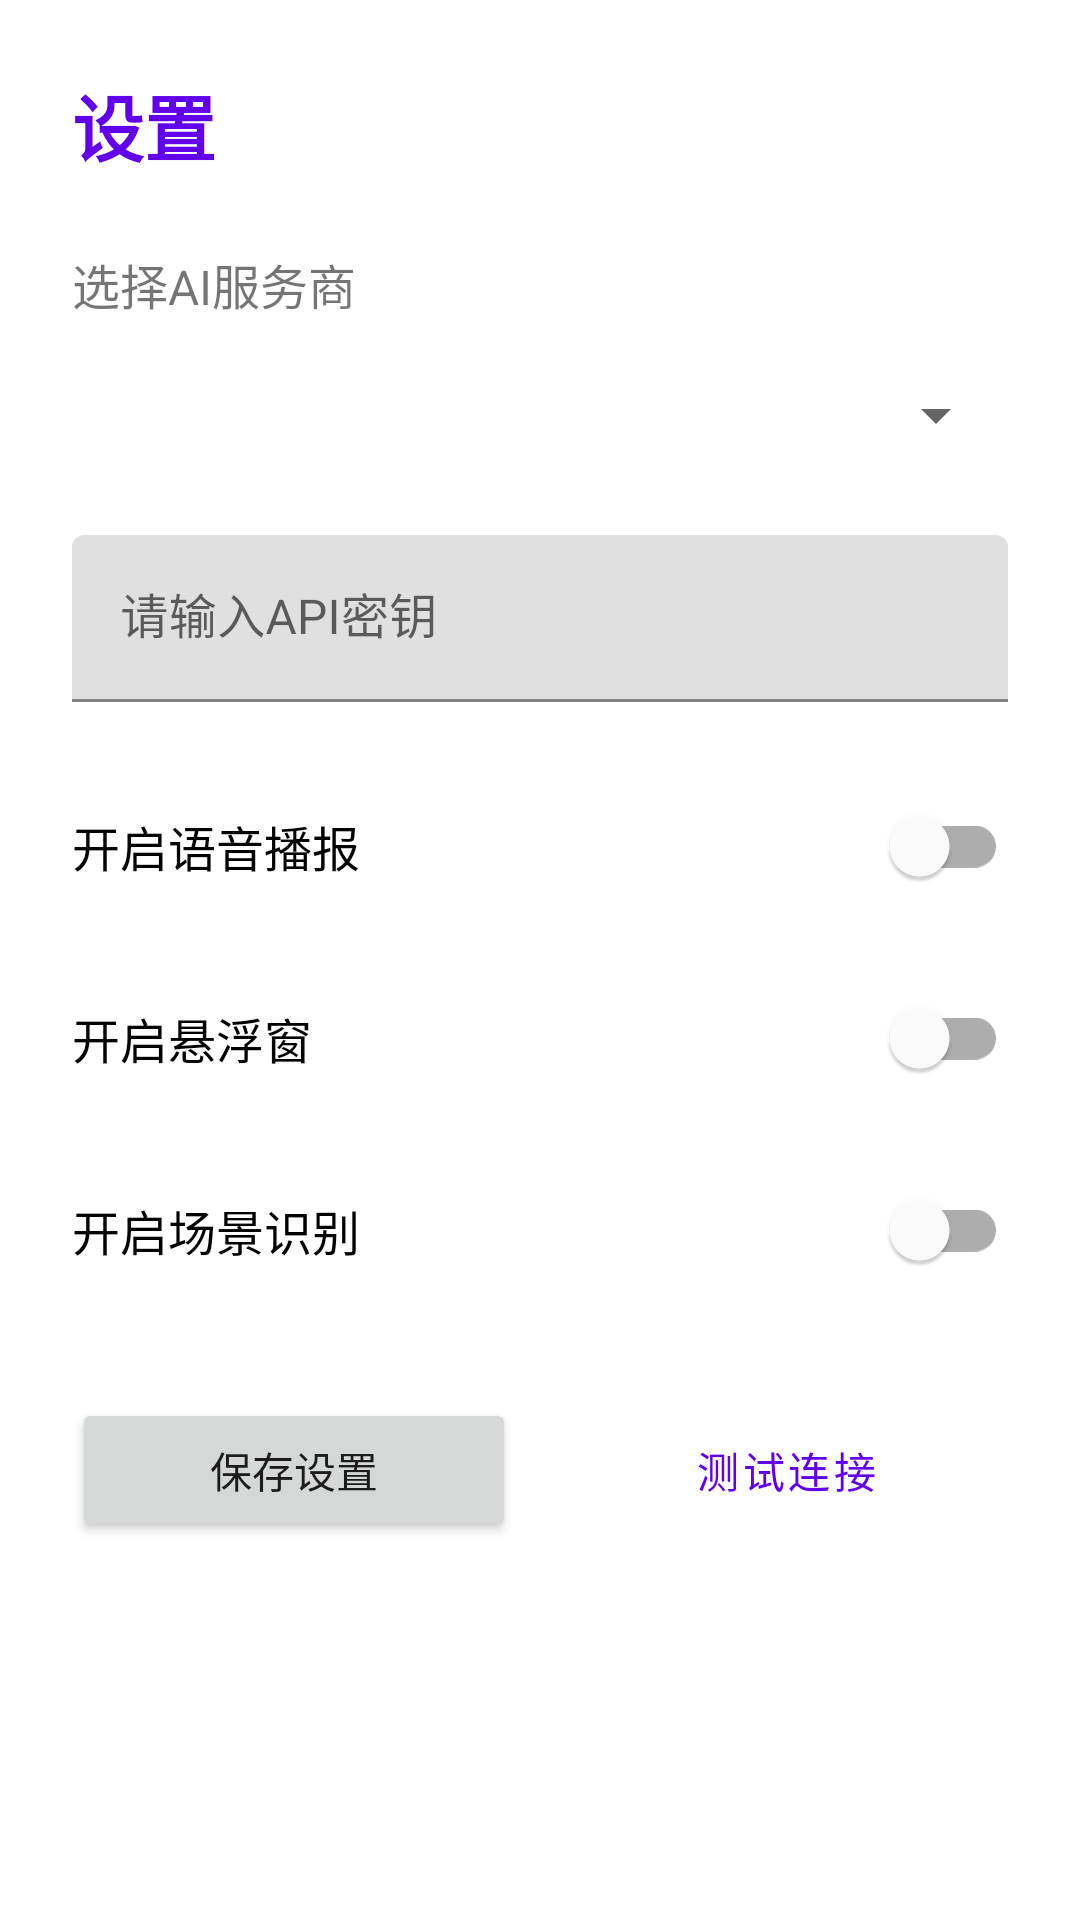

Produce the Android XML layout that renders to this screen, including the resource entries it uses.
<!-- AndroidManifest.xml: application theme Theme.AICompanion -->
<!-- res/layout/activity_settings.xml -->
<?xml version="1.0" encoding="utf-8"?>
<ScrollView xmlns:android="http://schemas.android.com/apk/res/android"
    android:layout_width="match_parent"
    android:layout_height="match_parent">

    <LinearLayout
        android:layout_width="match_parent"
        android:layout_height="wrap_content"
        android:orientation="vertical"
        android:padding="24dp">

        <TextView
            android:layout_width="match_parent"
            android:layout_height="wrap_content"
            android:text="@string/open_settings"
            android:textSize="24sp"
            android:textStyle="bold"
            android:textColor="@color/purple_500"
            android:layout_marginBottom="24dp" />

        <TextView
            android:layout_width="match_parent"
            android:layout_height="wrap_content"
            android:text="@string/select_provider"
            android:textSize="16sp"
            android:labelFor="@id/spinnerProvider" />

        <Spinner
            android:id="@+id/spinnerProvider"
            android:layout_width="match_parent"
            android:layout_height="48dp"
            android:layout_marginTop="8dp"
            android:layout_marginBottom="16dp" />

        <com.google.android.material.textfield.TextInputLayout
            android:layout_width="match_parent"
            android:layout_height="wrap_content"
            android:hint="@string/api_key_hint">

            <com.google.android.material.textfield.TextInputEditText
                android:id="@+id/etApiKey"
                android:layout_width="match_parent"
                android:layout_height="wrap_content"
                android:inputType="textPassword"
                android:singleLine="true" />

        </com.google.android.material.textfield.TextInputLayout>

        <com.google.android.material.switchmaterial.SwitchMaterial
            android:id="@+id/switchTts"
            android:layout_width="match_parent"
            android:layout_height="wrap_content"
            android:layout_marginTop="24dp"
            android:text="@string/tts_enabled"
            android:textSize="16sp" />

        <com.google.android.material.switchmaterial.SwitchMaterial
            android:id="@+id/switchFloatingWindow"
            android:layout_width="match_parent"
            android:layout_height="wrap_content"
            android:layout_marginTop="16dp"
            android:text="@string/floating_window_enabled"
            android:textSize="16sp" />

        <com.google.android.material.switchmaterial.SwitchMaterial
            android:id="@+id/switchSceneDetection"
            android:layout_width="match_parent"
            android:layout_height="wrap_content"
            android:layout_marginTop="16dp"
            android:text="@string/scene_detection_enabled"
            android:textSize="16sp" />

        <LinearLayout
            android:layout_width="match_parent"
            android:layout_height="wrap_content"
            android:orientation="horizontal"
            android:layout_marginTop="32dp"
            android:gravity="center">

            <Button
                android:id="@+id/btnSave"
                android:layout_width="0dp"
                android:layout_height="wrap_content"
                android:layout_weight="1"
                android:layout_marginEnd="8dp"
                android:text="@string/save_settings" />

            <Button
                android:id="@+id/btnTest"
                android:layout_width="0dp"
                android:layout_height="wrap_content"
                android:layout_weight="1"
                android:layout_marginStart="8dp"
                android:text="@string/test_connection"
                style="@style/Widget.MaterialComponents.Button.OutlinedButton" />

        </LinearLayout>

    </LinearLayout>

</ScrollView>
<!-- resources referenced by this layout -->
<resources>
  <color name="purple_500">#FF6200EE</color>
  <string name="api_key_hint">请输入API密钥</string>
  <string name="floating_window_enabled">开启悬浮窗</string>
  <string name="open_settings">设置</string>
  <string name="save_settings">保存设置</string>
  <string name="scene_detection_enabled">开启场景识别</string>
  <string name="select_provider">选择AI服务商</string>
  <string name="test_connection">测试连接</string>
  <string name="tts_enabled">开启语音播报</string>
  <style name="Theme.AICompanion" parent="Theme.MaterialComponents.DayNight.DarkActionBar">
          <item name="colorPrimary">@color/purple_500</item>
          <item name="colorPrimaryVariant">@color/purple_700</item>
          <item name="colorOnPrimary">@color/white</item>
          <item name="colorSecondary">@color/teal_200</item>
          <item name="colorSecondaryVariant">@color/teal_700</item>
          <item name="colorOnSecondary">@color/black</item>
          <item name="android:statusBarColor">@color/purple_700</item>
      </style>
  <color name="purple_700">#FF3700B3</color>
  <color name="white">#FFFFFFFF</color>
  <color name="teal_200">#FF03DAC5</color>
  <color name="teal_700">#FF018786</color>
  <color name="black">#FF000000</color>
</resources>
